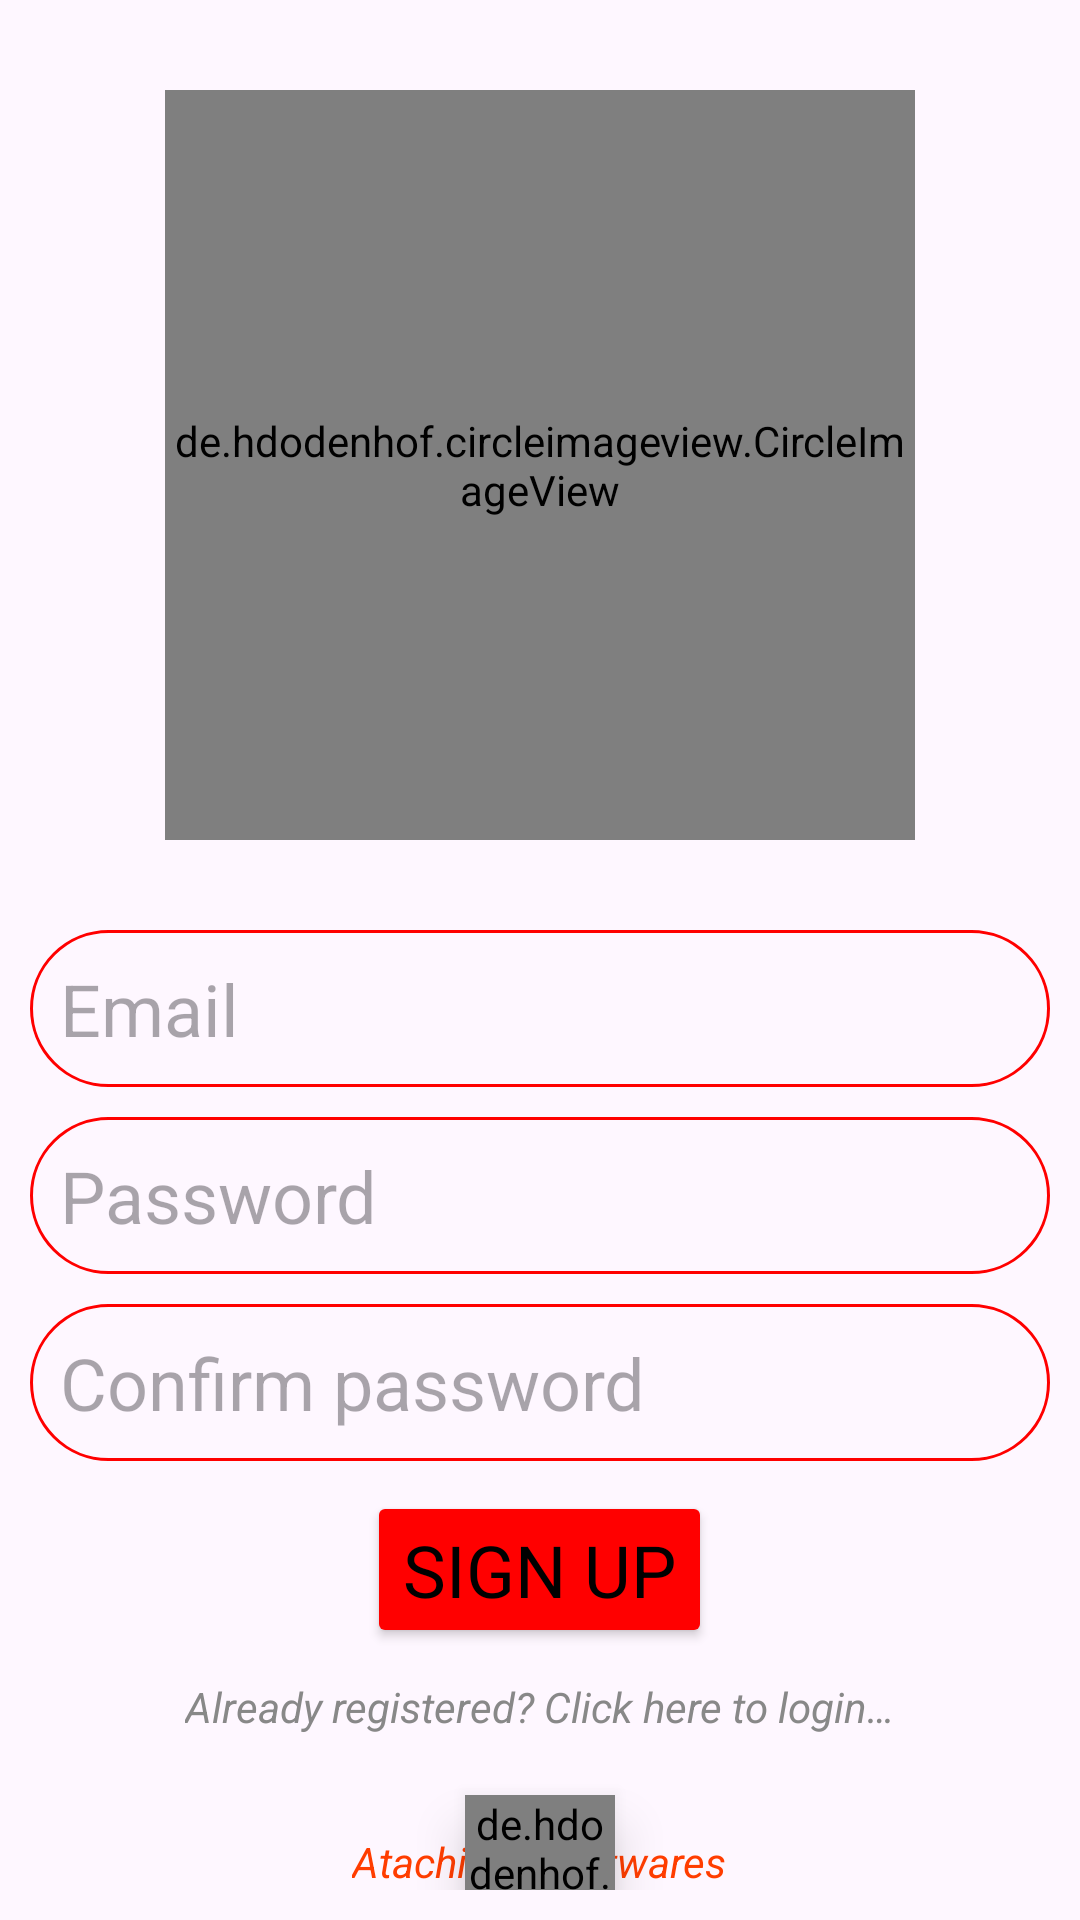

Layout XML and referenced resources for this Android screen:
<!-- AndroidManifest.xml: application theme Theme.Blood -->
<!-- res/layout/activity_sign_up.xml -->
<?xml version="1.0" encoding="utf-8"?>
<RelativeLayout xmlns:android="http://schemas.android.com/apk/res/android"
    xmlns:app="http://schemas.android.com/apk/res-auto"
    xmlns:tools="http://schemas.android.com/tools"
    android:id="@+id/signup"
    android:layout_width="match_parent"
    android:layout_height="match_parent"
    android:padding="10dp"
    tools:context=".Activities.SignUpActivity">

    <de.hdodenhof.circleimageview.CircleImageView
        android:id="@+id/signupProfilePic"
        android:layout_width="250dp"
        android:layout_height="250dp"
        android:layout_centerHorizontal="true"
        android:layout_marginTop="20dp"
        android:src="@drawable/avatar"
        app:civ_border_color="@color/red"
        app:civ_border_width="1dp" />

    <EditText
        android:id="@+id/signupEmail"
        android:layout_width="match_parent"
        android:layout_height="wrap_content"
        android:layout_below="@+id/signupProfilePic"
        android:layout_marginTop="30dp"
        android:autofillHints="emailAddress"
        android:background="@drawable/textbox_outline"
        android:hint="@string/email"
        android:inputType="textEmailAddress"
        android:padding="10dp"
        android:textSize="24sp" />

    <EditText
        android:id="@+id/password"
        android:layout_width="match_parent"
        android:layout_height="wrap_content"
        android:layout_below="@+id/signupEmail"
        android:layout_marginTop="10dp"
        android:autofillHints="password"
        android:background="@drawable/textbox_outline"
        android:hint="@string/password"
        android:inputType="textPassword"
        android:padding="10dp"
        android:textSize="24sp" />

    <EditText
        android:id="@+id/signupConfirmPassword"
        android:layout_width="match_parent"
        android:layout_height="wrap_content"
        android:layout_below="@+id/password"
        android:layout_marginTop="10dp"
        android:autofillHints="password"
        android:background="@drawable/textbox_outline"
        android:hint="@string/confirm_password"
        android:inputType="textPassword"
        android:padding="10dp"
        android:textSize="24sp" />

    <ProgressBar
        android:id="@+id/signupProgressBar"
        android:layout_width="wrap_content"
        android:layout_height="wrap_content"
        android:layout_below="@+id/signupConfirmPassword"
        android:layout_centerHorizontal="true"
        android:layout_marginTop="10dp"
        android:visibility="gone" />

    <Button
        android:id="@+id/signupSignUp"
        android:layout_width="wrap_content"
        android:layout_height="wrap_content"
        android:layout_below="@id/signupProgressBar"
        android:layout_centerHorizontal="true"
        android:layout_marginTop="10dp"
        android:backgroundTint="@color/red"
        android:text="@string/sign_up"
        android:textSize="24sp" />

    <TextView
        android:id="@+id/signupLogIn"
        android:layout_width="wrap_content"
        android:layout_height="wrap_content"
        android:layout_below="@+id/signupSignUp"
        android:layout_centerHorizontal="true"
        android:layout_marginTop="10dp"
        android:text="@string/registered"
        android:textColor="#888888"
        android:textSize="14sp"
        android:textStyle="italic" />

    <de.hdodenhof.circleimageview.CircleImageView
        android:id="@+id/signupGoogle"
        android:layout_width="50dp"
        android:layout_height="50dp"
        android:layout_below="@+id/signupLogIn"
        android:layout_centerHorizontal="true"
        android:layout_marginTop="20dp"
        android:elevation="10dp"
        android:src="@drawable/google" />

    <TextView
        android:layout_width="wrap_content"
        android:layout_height="wrap_content"
        android:layout_alignParentBottom="true"
        android:layout_centerHorizontal="true"
        android:text="@string/atachiz02_softwares"
        android:textColor="#FF3D00"
        android:textSize="14sp"
        android:textStyle="italic" />

</RelativeLayout>
<!-- resources referenced by this layout -->
<resources>
  <color name="red">#FF0000</color>
  <!-- drawable textbox_outline (drawable) -->
  <?xml version="1.0" encoding="utf-8"?>
  <shape xmlns:android="http://schemas.android.com/apk/res/android">
      <stroke
          android:width="1dp"
          android:color="#FF0000" />
      <corners android:radius="30dp" />
  </shape>
  <string name="atachiz02_softwares">Atachiz02 Softwares</string>
  <string name="confirm_password">Confirm password</string>
  <string name="email">Email</string>
  <string name="password">Password</string>
  <string name="registered">Already registered? Click here to login…</string>
  <string name="sign_up">Sign Up</string>
  <style name="Theme.Blood" parent="Base.Theme.Blood" />
  <style name="Base.Theme.Blood" parent="Theme.Material3.DayNight.NoActionBar">
          
          <item name="colorPrimary">@color/grey</item>
  
          <item name="android:fontFamily">sans-serif</item>
          <item name="android:textColor">@color/black</item>
      </style>
  <color name="grey">#878787</color>
  <color name="black">#FF000000</color>
</resources>
